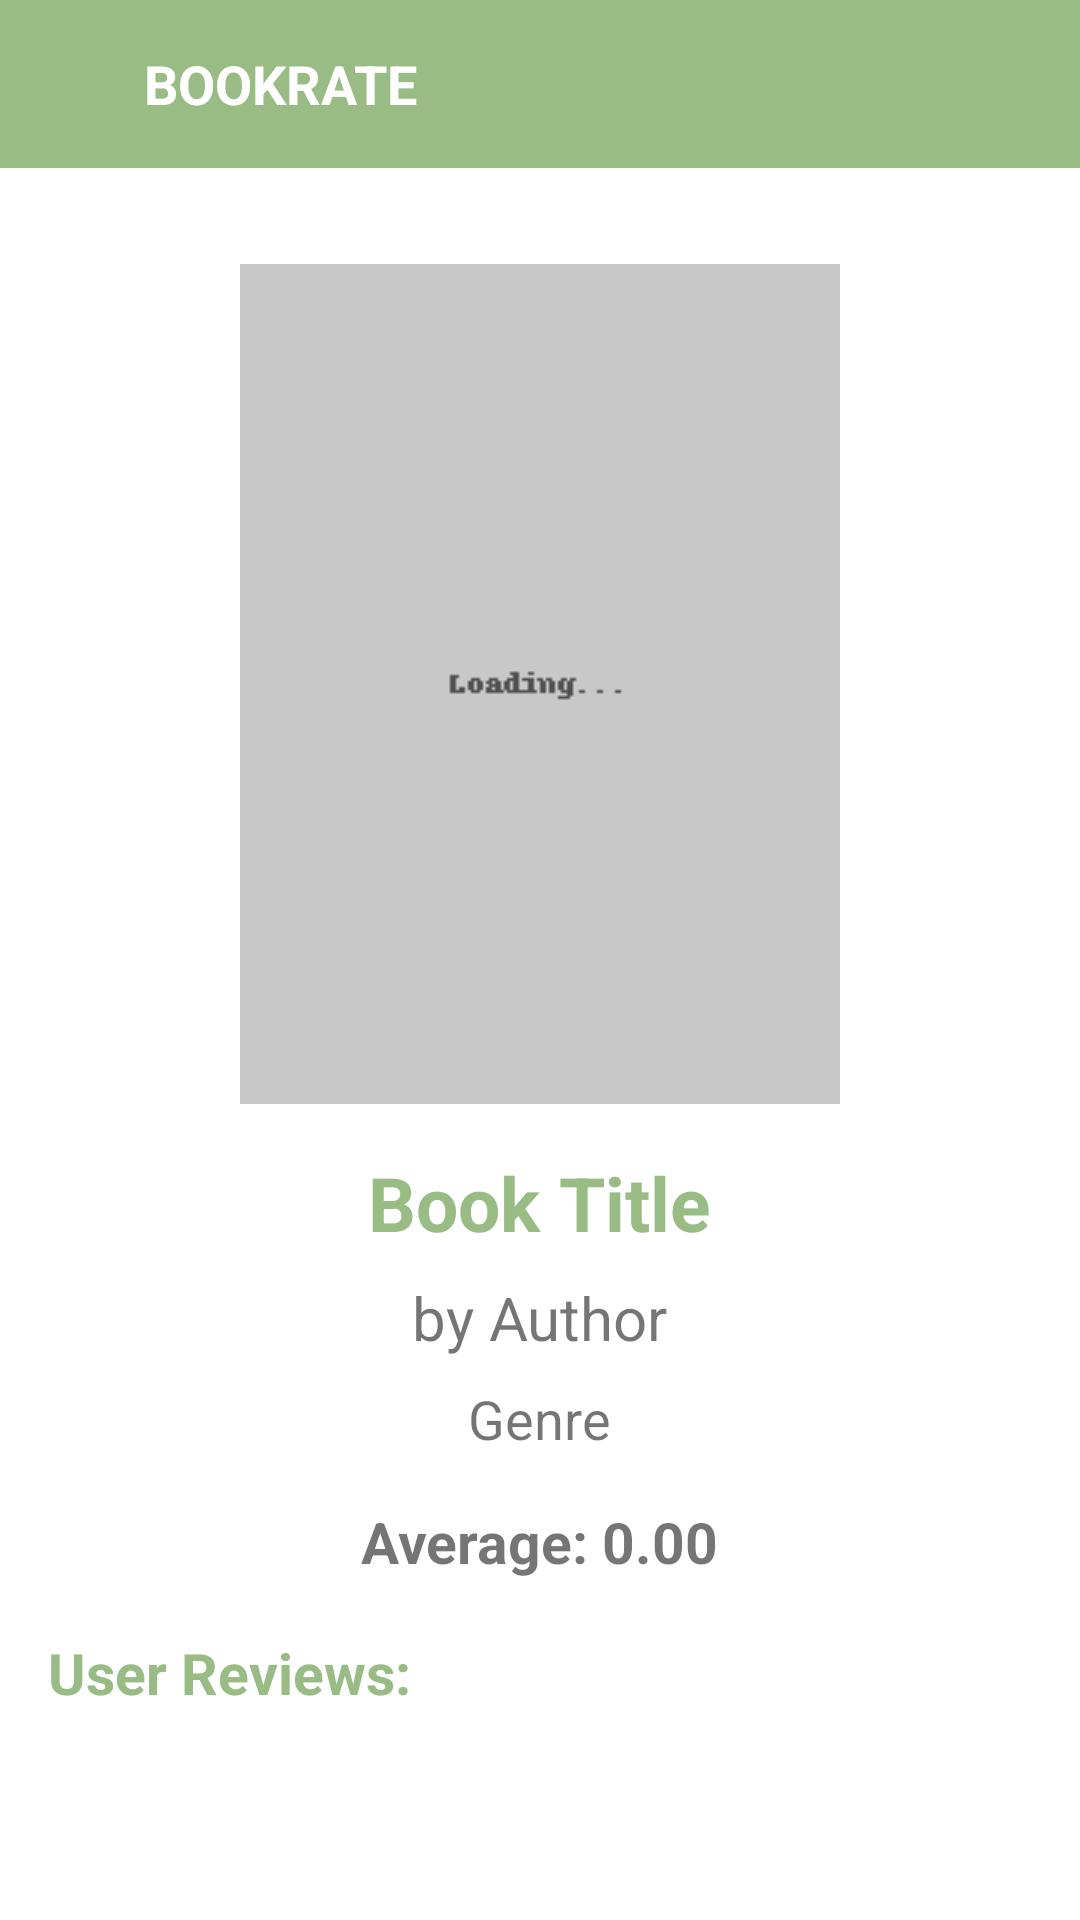

Write the Android layout XML for this screen, with the resource values it uses.
<!-- AndroidManifest.xml: application theme Theme.BookRate -->
<!-- res/layout/activity_book_detail_author.xml -->
<?xml version="1.0" encoding="utf-8"?>
<LinearLayout xmlns:android="http://schemas.android.com/apk/res/android"
    android:layout_width="match_parent"
    android:layout_height="match_parent"
    android:orientation="vertical"
    android:background="#FFFFFF">

    <include layout="@layout/custom_toolbar" />

    <ScrollView
        android:layout_width="match_parent"
        android:layout_height="match_parent"
        android:padding="16dp">

        <LinearLayout
            android:layout_width="match_parent"
            android:layout_height="wrap_content"
            android:orientation="vertical"
            android:gravity="center_horizontal">

            <ImageView
                android:id="@+id/detailBookImage"
                android:layout_width="200dp"
                android:layout_height="280dp"
                android:scaleType="centerCrop"
                android:src="@drawable/placeholder_image"
                android:layout_marginBottom="16dp"
                android:layout_marginTop="16dp"/>

            <TextView
                android:id="@+id/detailBookTitle"
                android:layout_width="wrap_content"
                android:layout_height="wrap_content"
                android:text="Book Title"
                android:textSize="25sp"
                android:textColor="@color/accentGreen"
                android:textStyle="bold"
                android:layout_marginBottom="8dp" />

            <TextView
                android:id="@+id/detailBookAuthor"
                android:layout_width="wrap_content"
                android:layout_height="wrap_content"
                android:text="by Author"
                android:textSize="20sp"
                android:layout_marginBottom="8dp" />

            <TextView
                android:id="@+id/detailBookGenre"
                android:layout_width="wrap_content"
                android:layout_height="wrap_content"
                android:text="Genre"
                android:textSize="18sp"
                android:layout_marginBottom="16dp" />

            <TextView
                android:id="@+id/averageRatingText"
                android:layout_width="wrap_content"
                android:layout_height="wrap_content"
                android:text="Average: 0.00"
                android:textSize="19sp"
                android:textStyle="bold"
                android:layout_marginBottom="8dp" />

            <TextView
                android:id="@+id/reviewSectionTitle"
                android:layout_width="wrap_content"
                android:layout_height="wrap_content"
                android:text="User Reviews:"
                android:textColor="@color/accentGreen"
                android:textSize="19sp"
                android:textStyle="bold"
                android:layout_marginTop="10dp"
                android:layout_marginBottom="8dp"
                android:layout_gravity="start" />

            <LinearLayout
                android:id="@+id/reviewsContainer"
                android:layout_width="match_parent"
                android:layout_height="wrap_content"
                android:orientation="vertical" />

        </LinearLayout>
    </ScrollView>
</LinearLayout>
<!-- res/layout/custom_toolbar.xml (included above) -->
<LinearLayout xmlns:android="http://schemas.android.com/apk/res/android"
    android:layout_width="match_parent"
    android:layout_height="?attr/actionBarSize"
    android:orientation="horizontal"
    android:background="@color/accentGreen"
    android:paddingStart="16dp"
    android:paddingEnd="16dp"
    android:paddingTop="14dp"
    android:paddingBottom="14dp"
    android:gravity="center_vertical">

    <ImageView
        android:id="@+id/backButton"
        android:layout_width="24dp"
        android:layout_height="24dp"
        android:src="@drawable/ic_baseline_arrow_back_ios_24"
        android:contentDescription="Back"
        android:background="@android:color/transparent"
        android:visibility="visible" />

    <TextView
        android:id="@+id/toolbarTitle"
        android:layout_width="wrap_content"
        android:layout_height="wrap_content"
        android:layout_marginStart="8dp"
        android:text="BOOKRATE"
        android:textColor="@android:color/white"
        android:textStyle="bold"
        android:textSize="18sp" />
</LinearLayout>
<!-- resources referenced by this layout -->
<resources>
  <color name="accentGreen">#99BC85</color>
  <!-- drawable placeholder_image: png bitmap (drawable, 974 bytes) -->
  <style name="Theme.BookRate" parent="Theme.MaterialComponents.DayNight.NoActionBar">
  
          
          <item name="colorPrimary">@color/accentGreen</item>
          <item name="colorPrimaryVariant">@color/pastelGreen</item>
          <item name="colorOnPrimary">@color/buttonWhite</item>
  
          
          <item name="colorSecondary">@color/creamBackground</item>
          <item name="colorSecondaryVariant">@color/whiteBackground</item>
          <item name="colorOnSecondary">@color/textDark</item>
  
          
          <item name="android:statusBarColor" tools:targetApi="l">@color/accentGreen</item>
  
          <item name="colorControlActivated">#FFD700</item> 
  
  
      </style>
  <color name="pastelGreen">#E4EFE7</color>
  <color name="buttonWhite">#FFFFFF</color>
  <color name="creamBackground">#FAF1E6</color>
  <color name="whiteBackground">#FDFAF6</color>
  <color name="textDark">#333333</color>
</resources>
